Run: headless pygame with SDL's dummy video driver; simulated clock (each Clock.tick advances the game by its frame time, no real sleeping); random seed 0; keys injected as events and as key.get_pressed() state; no mouse input.
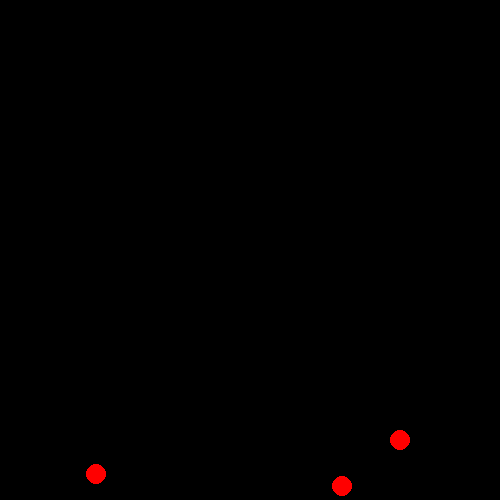
Frame 1 of 4 · flips 1–60 · no input
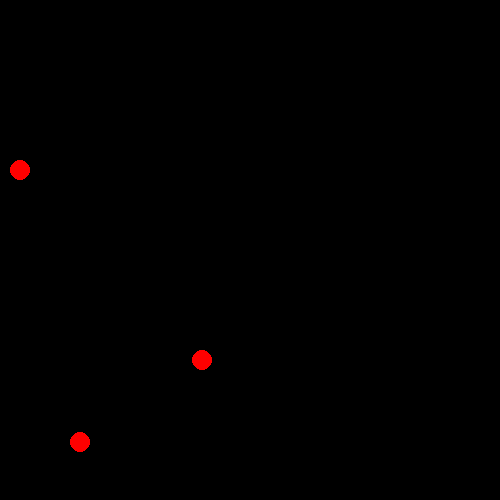
Frame 2 of 4 · flips 61–180 · tapped SPACE, RETURN · held RIGHT (→), D
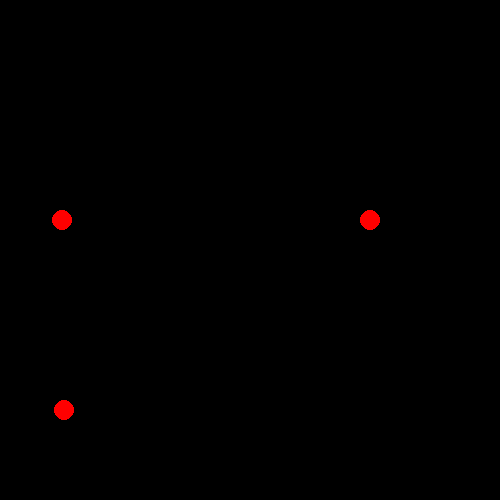
Frame 3 of 4 · flips 181–300 · held DOWN (↓), S
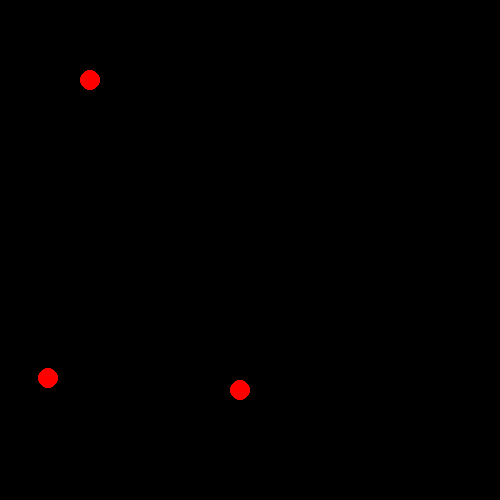
Frame 4 of 4 · flips 301–420 · held LEFT (←), A, UP (↑), W

The pygame program that drew these frames:

import pygame #import pygame

class Ball(pygame.sprite.Sprite): #the class for the ball

	def __init__(self, x, y, xdir, ydir, speed): #create the ball
		pygame.sprite.Sprite.__init__(self) 
		self.image = pygame.Surface([20, 20])
		self.image.fill(pygame.Color(0, 0, 0))
		pygame.draw.circle(self.image, pygame.Color(255, 0, 0), (10, 10), 10, 0) #draw the circle
		self.rect = self.image.get_rect()
		self.x, self.y = x, y
		self.xdir, self.ydir = xdir, ydir
		self.speed = speed

	def update(self): #updates the position
		self.x = self.x + (self.xdir * self.speed)
		self.y = self.y + (self.ydir * self.speed)
		if (self.x < 10) | (self.x > 490): #if it hits a wall it bounces
			self.xdir = self.xdir * -1
		if (self.y < 10) | (self.y > 490):
			self.ydir = self.ydir * -1
		self.rect.center = (self.x, self.y)

pygame.init()
fps = pygame.time.Clock() #the refresh rate
window = pygame.display.set_mode((500, 500)) #make the pygame window
# make the seprate balls
ball = Ball(100, 250, 1, 1, 5)
ball2 = Ball(400, 10, -1, -1, 8)
ball3 = Ball(90, 80, -1, 1, 7)

while True: # it goes on forever
	#update the balls
	ball.update()
	ball2.update()
	ball3.update()
	#draw the window and the balls
	window.fill(pygame.Color(0, 0, 0))
	window.blit(ball.image, ball.rect)
	window.blit(ball2.image, ball2.rect)
	window.blit(ball3.image, ball3.rect)
	pygame.display.update()
	fps.tick(30)
